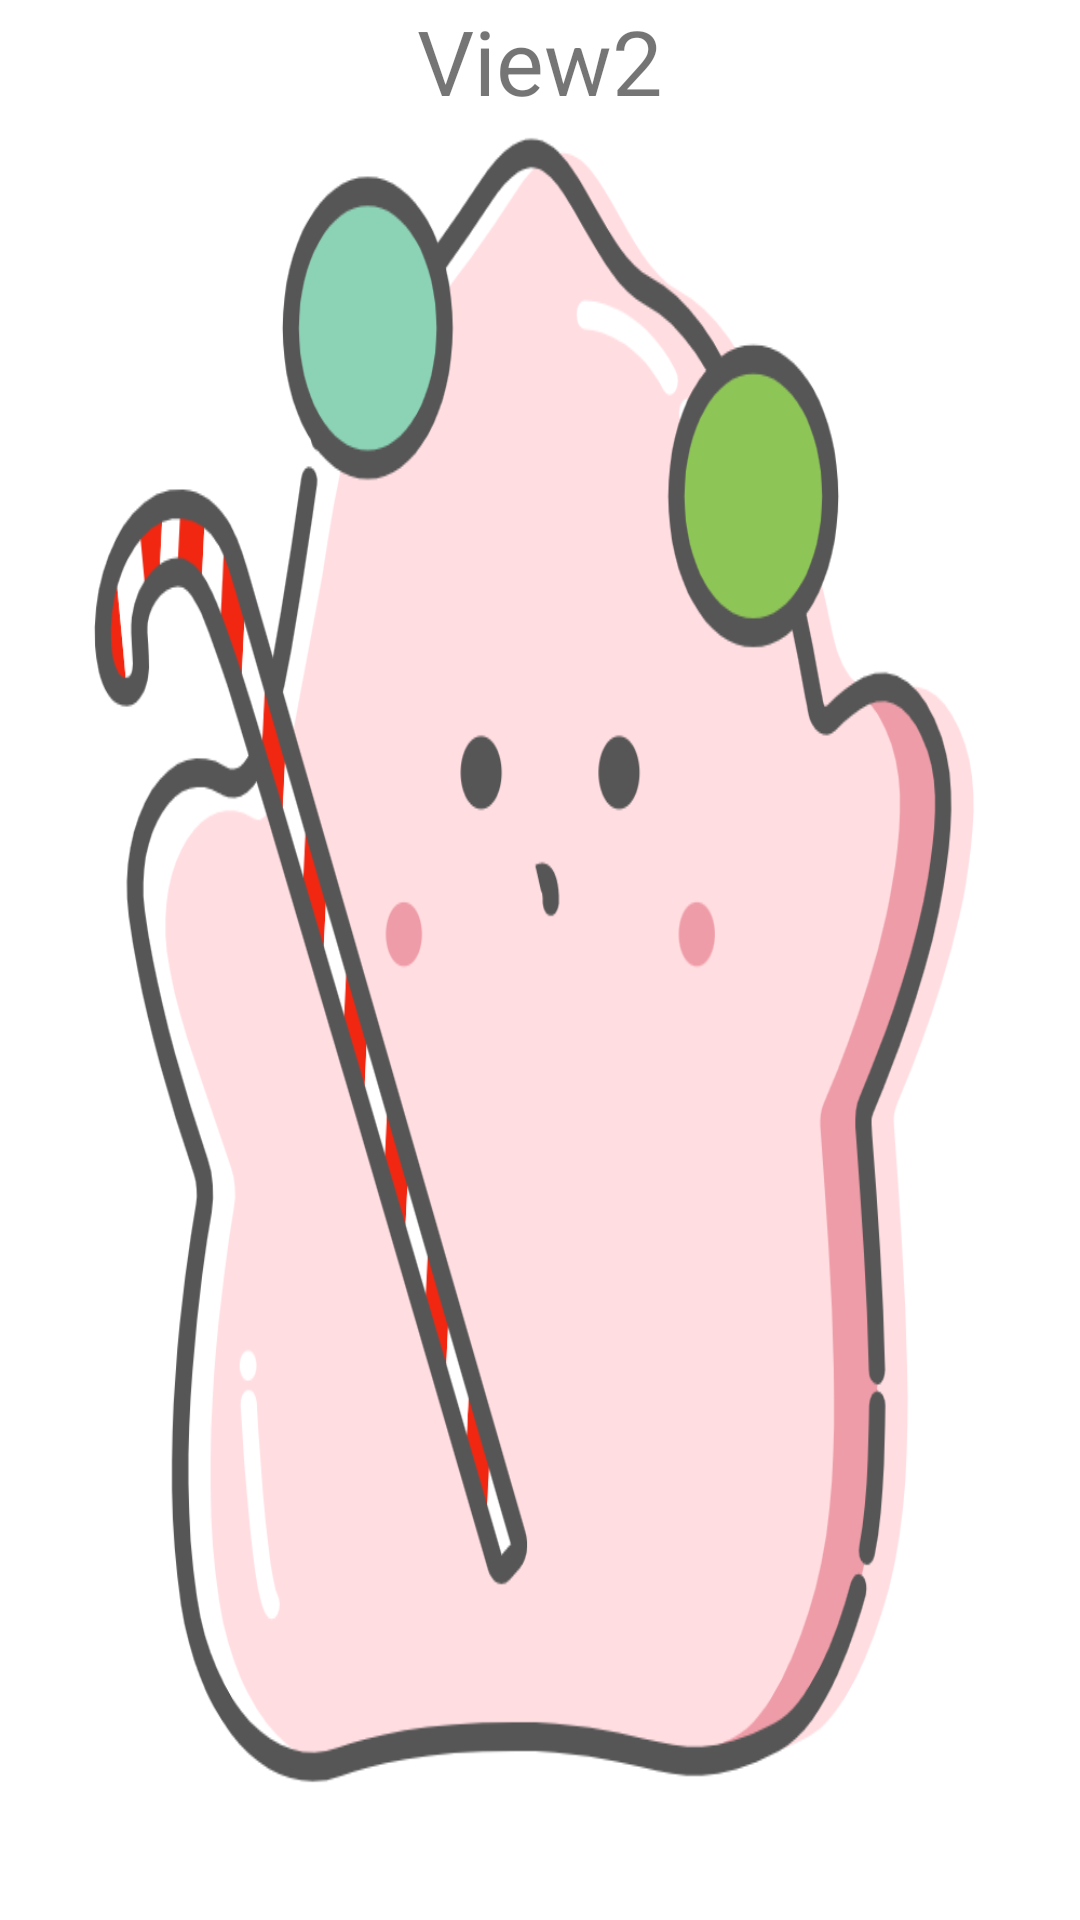

Here is an Android app screen rendered from its layout file. Give the layout XML and the strings, colors and styles it references.
<!-- AndroidManifest.xml: application theme Theme.LearnSecond -->
<!-- res/layout/view2.xml -->
<?xml version="1.0" encoding="utf-8"?>
<LinearLayout xmlns:android="http://schemas.android.com/apk/res/android"
    android:orientation="vertical"
    android:layout_width="match_parent"
    android:layout_height="match_parent"
    android:background="@drawable/view2">

    <TextView
        android:id="@+id/textView_2"
        android:layout_width="wrap_content"
        android:layout_height="wrap_content"
        android:layout_gravity="center_horizontal"
        android:text="@string/view2"
        android:textSize="30sp"/>

</LinearLayout>
<!-- resources referenced by this layout -->
<resources>
  <!-- drawable view2: png bitmap (drawable, 123632 bytes) -->
  <string name="view2">View2</string>
  <style name="Theme.LearnSecond" parent="Theme.MaterialComponents.DayNight.DarkActionBar">
          
          <item name="colorPrimary">@color/purple_500</item>
          <item name="colorPrimaryVariant">@color/purple_700</item>
          <item name="colorOnPrimary">@color/white</item>
          
          <item name="colorSecondary">@color/teal_200</item>
          <item name="colorSecondaryVariant">@color/teal_700</item>
          <item name="colorOnSecondary">@color/black</item>
          
          <item name="android:statusBarColor">?attr/colorPrimaryVariant</item>
          
      </style>
  <!-- not gathered from this repository: default colours our renderer supplied (Android Studio template values) -->
  <color name="purple_500">#FF6200EE</color>
  <color name="purple_700">#FF3700B3</color>
  <color name="teal_200">#FF03DAC5</color>
  <color name="teal_700">#FF018786</color>
  <color name="black">#FF000000</color>
  <color name="white">#FFFFFFFF</color>
</resources>
